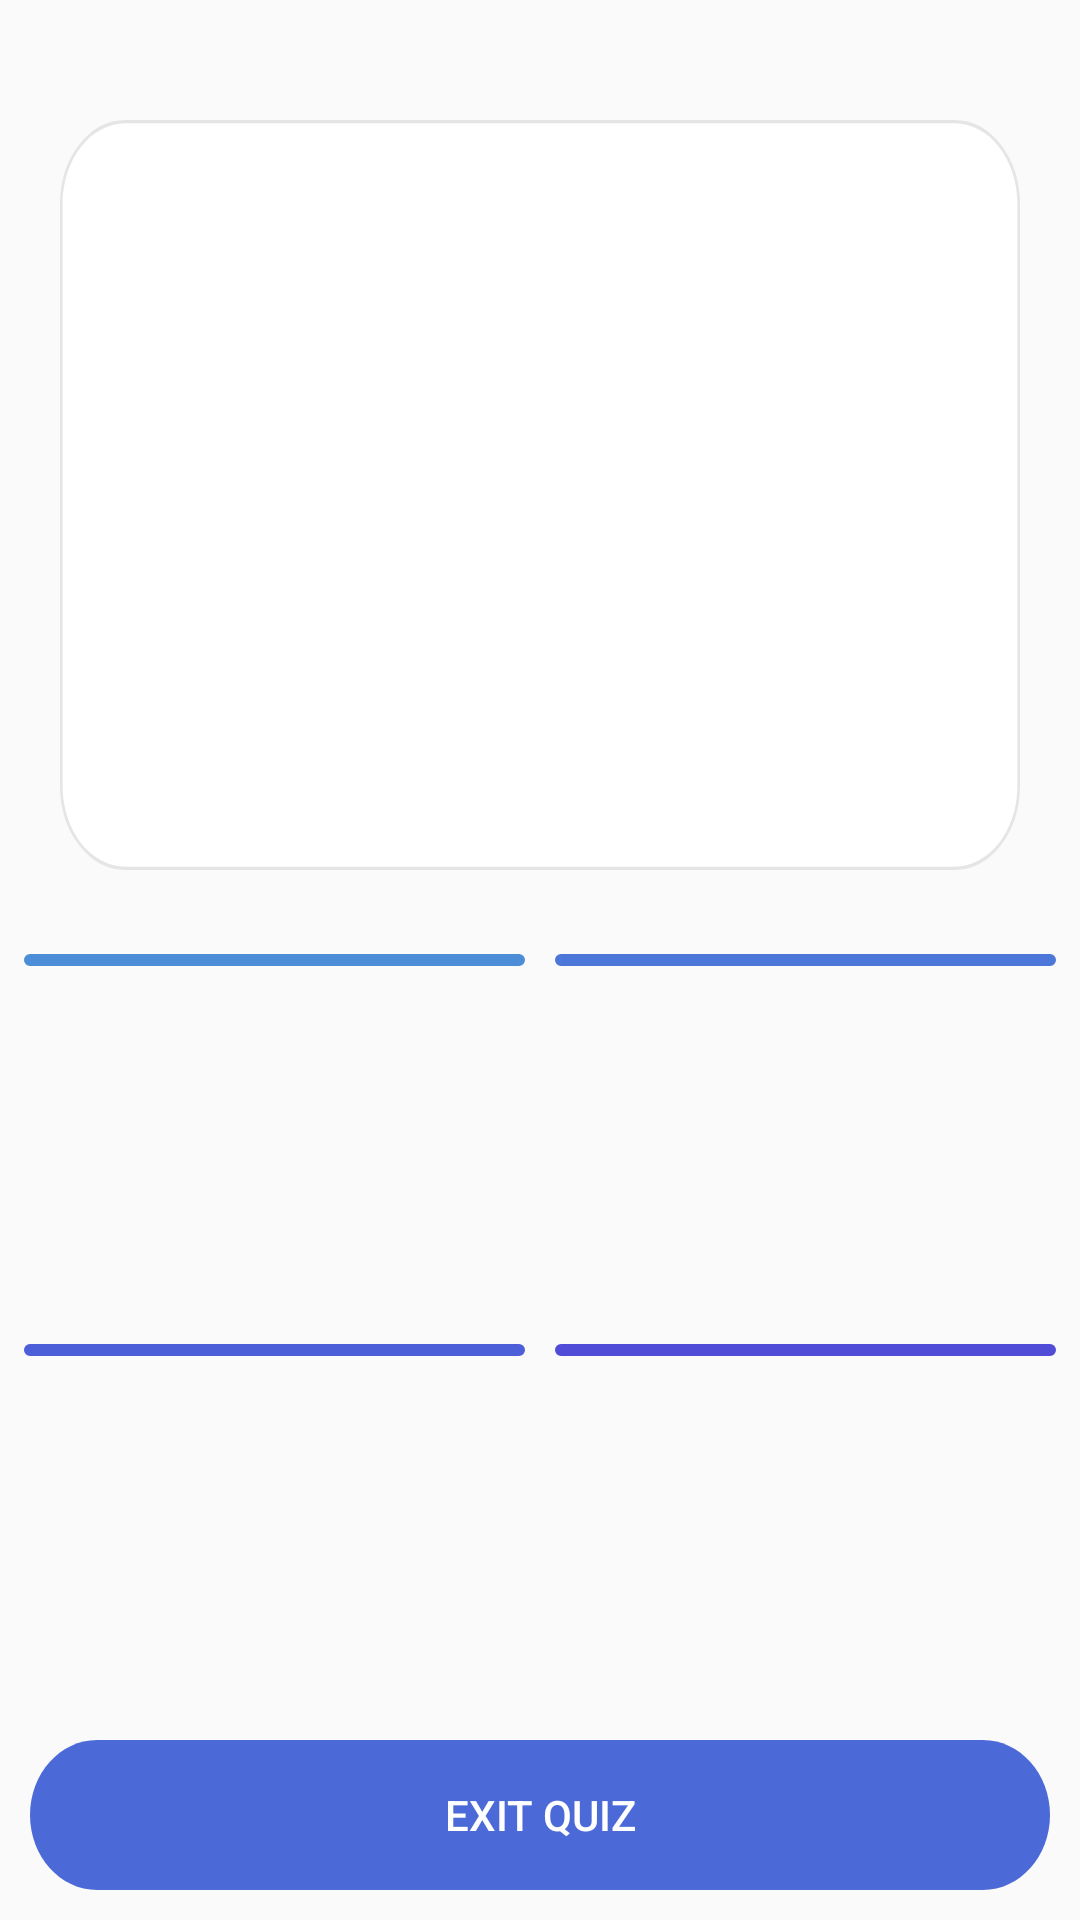

Android layout source for this screen:
<!-- AndroidManifest.xml: application theme Theme.RememberMe -->
<!-- res/layout/activity_quiz_img.xml -->
<?xml version="1.0" encoding="utf-8"?>
<FrameLayout xmlns:android="http://schemas.android.com/apk/res/android"
    xmlns:app="http://schemas.android.com/apk/res-auto"
    android:layout_width="match_parent"
    android:layout_height="match_parent"
    >

    <LinearLayout
        android:id="@+id/quiz_fragment"
        android:layout_width="match_parent"
        android:layout_height="match_parent"
        android:orientation="vertical"
        android:layout_marginTop="20dp">

        <TextView
            android:id = "@+id/question"
            android:layout_width="wrap_content"
            android:layout_height="250dp"
            android:layout_margin="20dp"
            android:background="@drawable/card"
            android:textSize="40sp"
            android:gravity="center"
            app:autoSizeTextType="uniform"
            app:autoSizePresetSizes="@array/autosize_text_sizes"
            >

        </TextView>
        

        <LinearLayout
            android:layout_width="match_parent"
            android:layout_height="0dp"
            android:orientation="horizontal"
            android:layout_weight="1"
            android:layout_margin="3dp"
            android:layout_marginLeft="10dp"
            android:layout_marginRight="10dp"
            >

            <ImageButton
                android:id="@+id/iop1"
                android:layout_width="wrap_content"
                android:layout_height="wrap_content"
                android:layout_weight="1"
                android:src="@drawable/_pic"
                android:layout_margin="5dp"
                android:background="@drawable/border"
                />

            <ImageButton
                android:id="@+id/iop2"
                android:layout_width="wrap_content"
                android:layout_height="wrap_content"
                android:layout_weight="1"
                android:src="@drawable/_pic"
                android:layout_margin="5dp"
                android:background="@drawable/border2"
                />

        </LinearLayout>

        <LinearLayout
            android:layout_width="match_parent"
            android:layout_height="0dp"
            android:orientation="horizontal"
            android:layout_weight="1"
            android:layout_margin="3dp"
            android:layout_marginLeft="10dp"
            android:layout_marginRight="10dp">

             <ImageButton
                android:id="@+id/iop3"
                android:layout_width="wrap_content"
                android:layout_height="wrap_content"
                android:layout_weight="1"
                android:src="@drawable/_pic"
                 android:layout_margin="5dp"
                 android:background="@drawable/border3"
                />

             <ImageButton
                android:id="@+id/iop4"
                android:layout_width="wrap_content"
                android:layout_height="wrap_content"
                android:layout_weight="1"
                android:src="@drawable/_pic"
                 android:layout_margin="5dp"
                 android:background="@drawable/border4"
                />


        </LinearLayout>



    <Button
        android:id="@+id/exit"
        android:layout_width="match_parent"
        android:layout_height="wrap_content"
        android:text="@string/exit"
        android:textColor="@color/white"
        android:gravity="center"
        android:layout_gravity="bottom"
        android:layout_margin="10dp"
        android:background="@drawable/button"
        />
    </LinearLayout>

</FrameLayout>
<!-- res/layout/flashcard.xml (included above) -->
<?xml version="1.0" encoding="utf-8"?>
<FrameLayout
    xmlns:android="http://schemas.android.com/apk/res/android" android:layout_width="match_parent"
    android:layout_height="match_parent">

    <FrameLayout
        android:id="@+id/card_front"
        android:layout_width="match_parent"
        android:layout_height="wrap_content"
        android:gravity="center">
        <include layout="@layout/flashcard_front" />
    </FrameLayout>

    <FrameLayout
        android:id="@+id/card_back"
        android:layout_width="match_parent"
        android:layout_height="wrap_content"
        android:gravity="center">
        <include layout="@layout/flashcard_back" />
    </FrameLayout>

</FrameLayout>
<!-- res/layout/flashcard_front.xml (included above) -->
<?xml version="1.0" encoding="utf-8"?>
<FrameLayout xmlns:android="http://schemas.android.com/apk/res/android"
    android:layout_width="match_parent"
    android:layout_height="match_parent"
    android:orientation="vertical">

    <ImageView
        android:layout_width="match_parent"
        android:layout_height="match_parent"
        android:padding="16dp"
        android:src="@drawable/card"
        android:background="@color/purple_200"
        />

    <TextView
        android:id="@+id/question"
        android:layout_width="match_parent"
        android:layout_height="match_parent"
        android:text="quesiton here"
        android:textSize="40dp"
        android:textColor="@color/black"
        android:gravity="center"/>

</FrameLayout>
<!-- res/layout/flashcard_back.xml (included above) -->
<?xml version="1.0" encoding="utf-8"?>
<FrameLayout xmlns:android="http://schemas.android.com/apk/res/android"
    android:layout_width="match_parent"
    android:layout_height="match_parent"
    android:orientation="vertical">

    <ImageView
        android:layout_width="match_parent"
        android:layout_height="match_parent"
        android:padding="16dp"
        android:src="@drawable/card"
        android:background="@color/purple_200"
        />

    <TextView
        android:layout_width="match_parent"
        android:layout_height="match_parent"
        android:text="back"
        android:textSize="40dp"
        android:textColor="@color/black"
        android:gravity="center"/>

</FrameLayout>
<!-- resources referenced by this layout -->
<resources>
  <color name="black">#FF000000</color>
  <color name="purple_200">#FFBB86FC</color>
  <color name="white">#FFFFFFFF</color>
  <!-- drawable border (drawable) -->
  <?xml version="1.0" encoding="utf-8"?>
  <shape xmlns:android="http://schemas.android.com/apk/res/android">
      <stroke
          android:width="3dp"
          android:color="@color/blue1" />
      <padding
          android:left="2dp"
          android:top="2dp"
          android:right="2dp"
          android:bottom="2dp" />
      <corners
          android:bottomRightRadius="8dip"
          android:bottomLeftRadius="8dip"
          android:topRightRadius="8dip"
          android:topLeftRadius="8dip" />
  </shape>
  <!-- drawable border2 (drawable) -->
  <?xml version="1.0" encoding="utf-8"?>
  <shape xmlns:android="http://schemas.android.com/apk/res/android">
      <stroke
          android:width="3dp"
          android:color="@color/blue2" />
      <padding
          android:left="2dp"
          android:top="2dp"
          android:right="2dp"
          android:bottom="2dp" />
      <corners
          android:bottomRightRadius="8dip"
          android:bottomLeftRadius="8dip"
          android:topRightRadius="8dip"
          android:topLeftRadius="8dip" />
  </shape>
  <!-- drawable border3 (drawable) -->
  <?xml version="1.0" encoding="utf-8"?>
  <shape xmlns:android="http://schemas.android.com/apk/res/android">
      <stroke
          android:width="3dp"
          android:color="@color/blue3" />
      <padding
          android:left="2dp"
          android:top="2dp"
          android:right="2dp"
          android:bottom="2dp" />
      <corners
          android:bottomRightRadius="8dip"
          android:bottomLeftRadius="8dip"
          android:topRightRadius="8dip"
          android:topLeftRadius="8dip" />
  </shape>
  <!-- drawable border4 (drawable) -->
  <?xml version="1.0" encoding="utf-8"?>
  <shape xmlns:android="http://schemas.android.com/apk/res/android">
      <stroke
          android:width="3dp"
          android:color="@color/blue4" />
      <padding
          android:left="2dp"
          android:top="2dp"
          android:right="2dp"
          android:bottom="2dp" />
      <corners
          android:bottomRightRadius="8dip"
          android:bottomLeftRadius="8dip"
          android:topRightRadius="8dip"
          android:topLeftRadius="8dip" />
  </shape>
  <!-- drawable button (drawable) -->
  <?xml version="1.0" encoding="utf-8"?>
  <vector
  xmlns:android="http://schemas.android.com/apk/res/android"
  xmlns:aapt="http://schemas.android.com/aapt"
  android:width="380dp"
  android:height="50dp"
  android:viewportWidth="380"
  android:viewportHeight="50"
      >
  
  <group>
  
      <clip-path
          android:pathData="M25 0H355C368.807 0 380 11.1929 380 25C380 38.8071 368.807 50 355 50H25C11.1929 50 0 38.8071 0 25C0 11.1929 11.1929 0 25 0Z"
          />
  
      <path
          android:pathData="M0 0V50H380V0"
          android:fillColor="#4B6AD8"
          />
  
  </group>
  
  </vector>
  <string name="exit">Exit Quiz</string>
  <style name="Theme.RememberMe" parent="Theme.AppCompat.Light">
          
          <item name="colorPrimary">@color/custom_blue</item>
          <item name="colorPrimaryVariant">@color/custom_blue</item>
          <item name="colorOnPrimary">@color/white</item>
          <item name="android:actionMenuTextColor">@color/white</item>
          
          
          
          
      </style>
  <color name="blue1">#4c8dd8</color>
  <color name="blue2">#4c76d8</color>
  <color name="blue3">#4c5ed8</color>
  <color name="blue4">#514cd8</color>
  <color name="custom_blue">#4c6ad8</color>
</resources>
